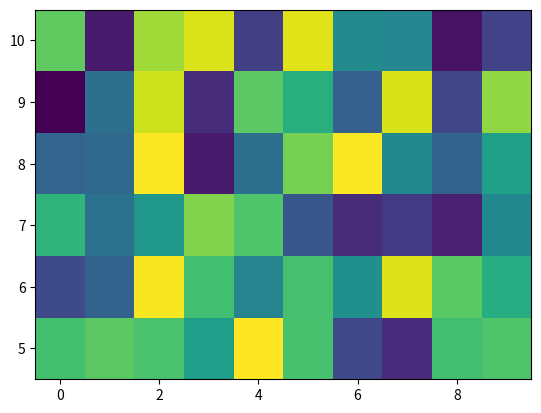
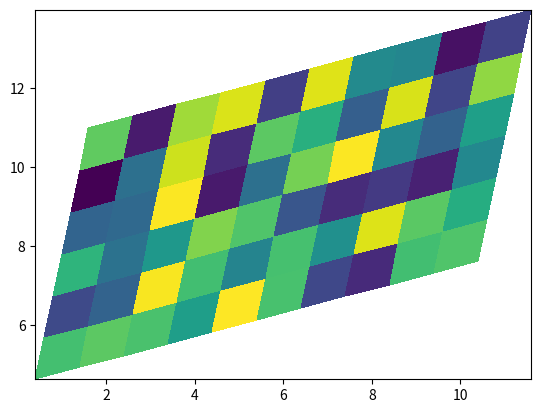
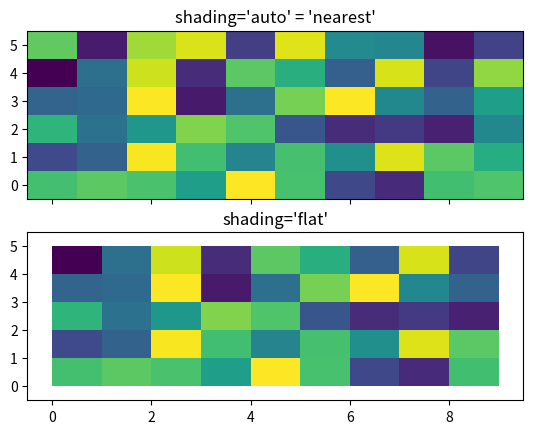
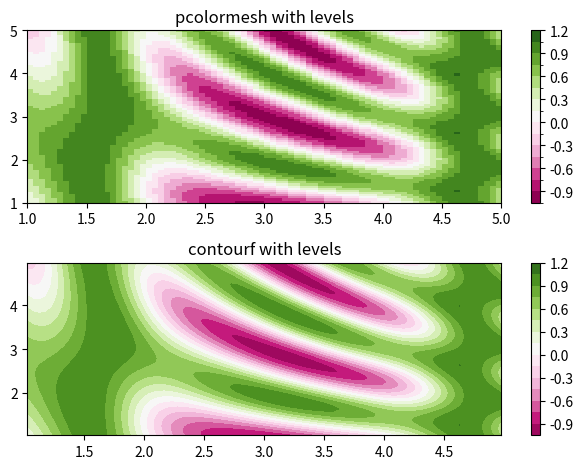

Here is the Python script that generated these plots, in order:
"""
==========
pcolormesh
==========

`.axes.Axes.pcolormesh` allows you to generate 2D image-style visualization.
Note that it is faster than the similar `~.axes.Axes.pcolor`.

"""

import matplotlib.pyplot as plt
from matplotlib.colors import BoundaryNorm
from matplotlib.ticker import MaxNLocator
import numpy as np

###############################################################################
# Basic pcolormesh
# ----------------
#
# We usually specify a pcolormesh by defining the edge of quadrilaterals and
# the value of the quadrilateral.  Note that here *x* and *y* each have one
# extra element than Z in the respective dimension.

np.random.seed(19680801)
Z = np.random.rand(6, 10)
x = np.arange(-0.5, 10, 1)  # len = 11
y = np.arange(4.5, 11, 1)  # len = 7

fig, ax = plt.subplots()
ax.pcolormesh(x, y, Z)

###############################################################################
# Non-rectilinear pcolormesh
# --------------------------
#
# Note that we can also specify matrices for *X* and *Y* and have
# non-rectilinear quadrilaterals.

x = np.arange(-0.5, 10, 1)  # len = 11
y = np.arange(4.5, 11, 1)  # len = 7
X, Y = np.meshgrid(x, y)
X = X + 0.2 * Y  # tilt the coordinates.
Y = Y + 0.3 * X

fig, ax = plt.subplots()
ax.pcolormesh(X, Y, Z)

###############################################################################
# Centered Coordinates
# ---------------------
#
# Often a user wants to pass *X* and *Y* with the same sizes as *Z* to
# `.axes.Axes.pcolormesh`. This is also allowed if ``shading='auto'`` is
# passed (default set by :rc:`pcolor.shading`). Pre Matplotlib 3.3,
# ``shading='flat'`` would drop the last column and row of *Z*, but now gives
# an error. If this is really what you want, then simply drop the last row and
# column of Z manually:

x = np.arange(10)  # len = 10
y = np.arange(6)  # len = 6
X, Y = np.meshgrid(x, y)

fig, axs = plt.subplots(2, 1, sharex=True, sharey=True)
axs[0].pcolormesh(X, Y, Z, vmin=np.min(Z), vmax=np.max(Z), shading='auto')
axs[0].set_title("shading='auto' = 'nearest'")
axs[1].pcolormesh(X, Y, Z[:-1, :-1], vmin=np.min(Z), vmax=np.max(Z),
                  shading='flat')
axs[1].set_title("shading='flat'")

###############################################################################
# Making levels using Norms
# -------------------------
#
# Shows how to combine Normalization and Colormap instances to draw
# "levels" in `.axes.Axes.pcolor`, `.axes.Axes.pcolormesh`
# and `.axes.Axes.imshow` type visualization in a similar
# way to the levels keyword argument to contour/contourf.

# make these smaller to increase the resolution
dx, dy = 0.05, 0.05

# generate 2 2d_plots grids for the x & y bounds
y, x = np.mgrid[slice(1, 5 + dy, dy),
                slice(1, 5 + dx, dx)]

z = np.sin(x)**10 + np.cos(10 + y*x) * np.cos(x)

# x and y are bounds, so z should be the value *inside* those bounds.
# Therefore, remove the last value from the z array.
z = z[:-1, :-1]
levels = MaxNLocator(nbins=15).tick_values(z.min(), z.max())


# pick the desired colormap, sensible levels, and define a normalization
# instance which takes data values and translates those into levels.
cmap = plt.colormaps['PiYG']
norm = BoundaryNorm(levels, ncolors=cmap.N, clip=True)

fig, (ax0, ax1) = plt.subplots(nrows=2)

im = ax0.pcolormesh(x, y, z, cmap=cmap, norm=norm)
fig.colorbar(im, ax=ax0)
ax0.set_title('pcolormesh with levels')


# contours are *point* based visualization, so convert our bound into point
# centers
cf = ax1.contourf(x[:-1, :-1] + dx/2.,
                  y[:-1, :-1] + dy/2., z, levels=levels,
                  cmap=cmap)
fig.colorbar(cf, ax=ax1)
ax1.set_title('contourf with levels')

# adjust spacing between subplots so `ax1` title and `ax0` tick labels
# don't overlap
fig.tight_layout()

plt.show()

#############################################################################
#
# .. admonition:: References
#
#    The use of the following functions, methods, classes and modules is shown
#    in this example:
#
#    - `matplotlib.axes.Axes.pcolormesh` / `matplotlib.pyplot.pcolormesh`
#    - `matplotlib.axes.Axes.contourf` / `matplotlib.pyplot.contourf`
#    - `matplotlib.figure.Figure.colorbar` / `matplotlib.pyplot.colorbar`
#    - `matplotlib.colors.BoundaryNorm`
#    - `matplotlib.ticker.MaxNLocator`
